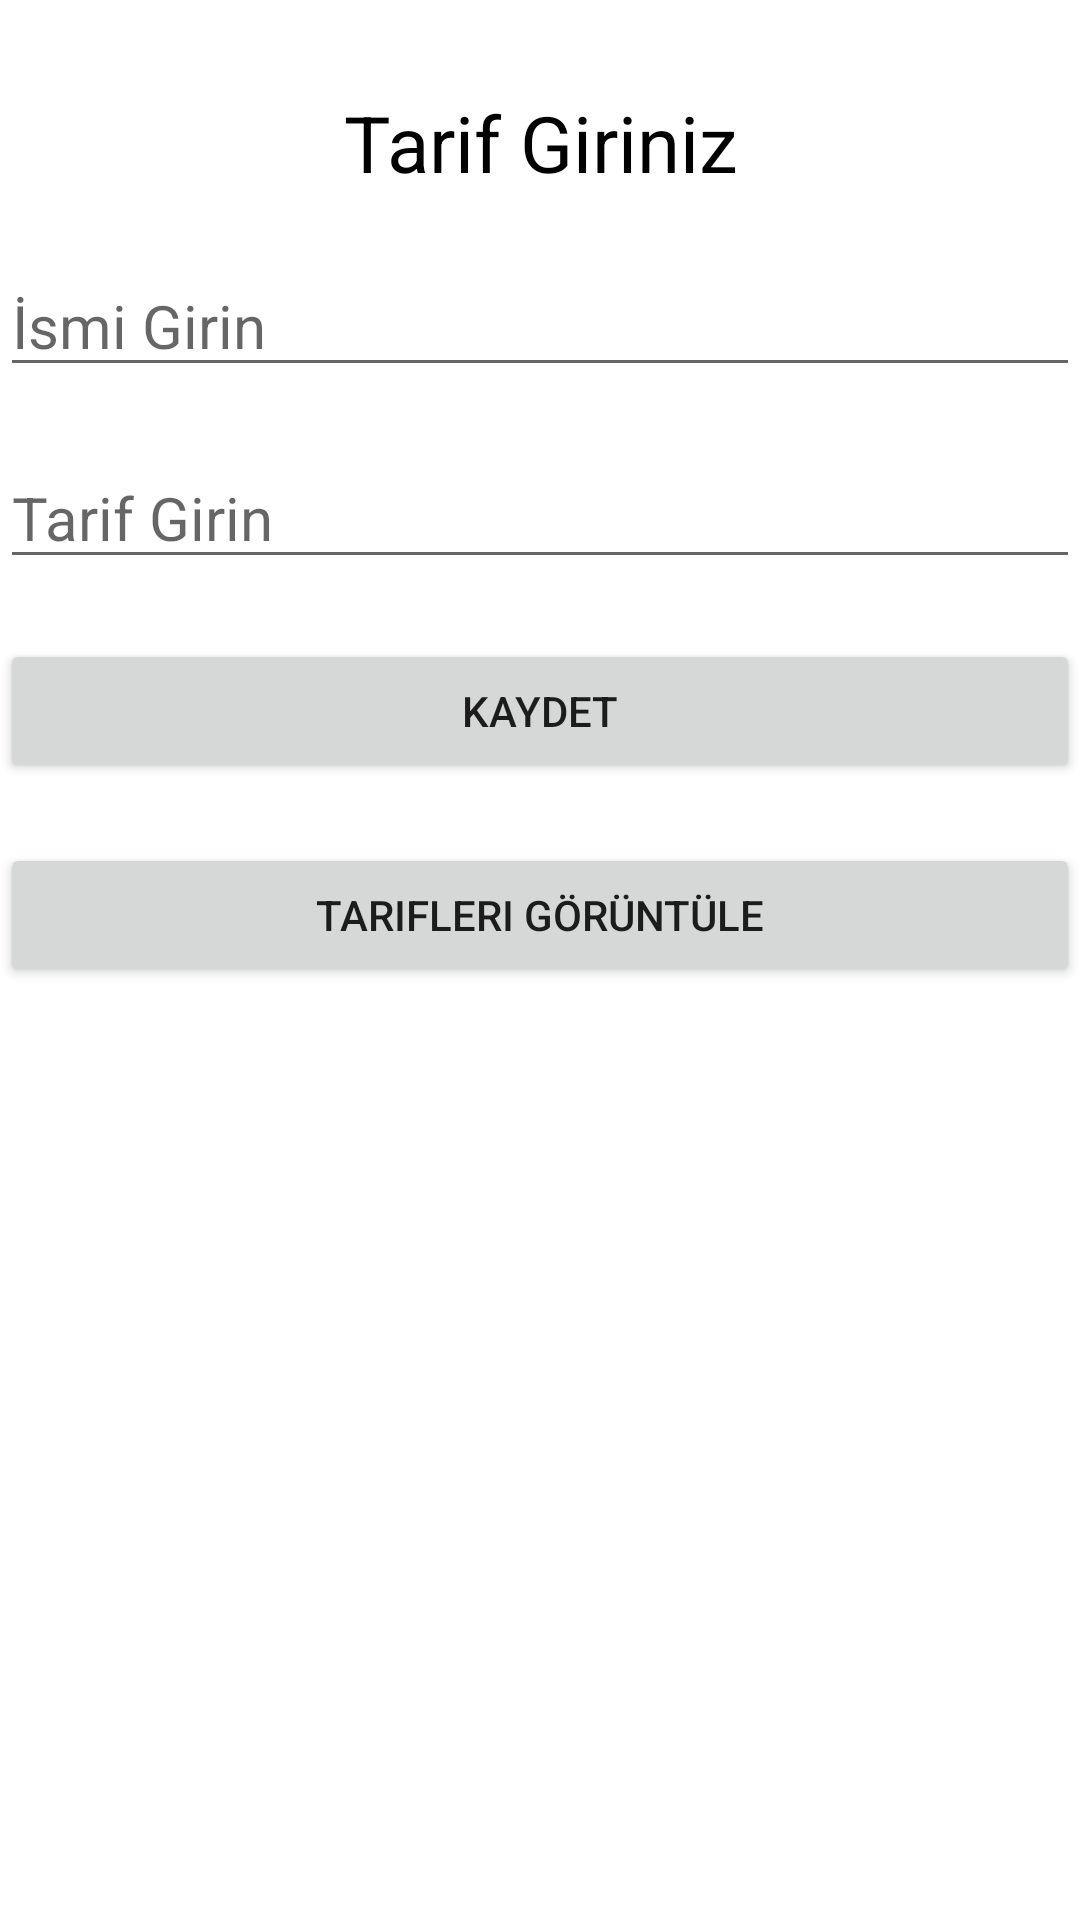

This screen was rendered from an Android layout file. Write that file and the resources it references.
<!-- AndroidManifest.xml: application theme Theme.TarifUyg -->
<!-- res/layout/activity_tariflerim.xml -->
<?xml version="1.0" encoding="utf-8"?>
<RelativeLayout xmlns:android="http://schemas.android.com/apk/res/android"
    xmlns:app="http://schemas.android.com/apk/res-auto"
    xmlns:tools="http://schemas.android.com/tools"
    android:layout_width="match_parent"
    android:layout_height="match_parent"
    tools:context=".MainActivity"
    android:layout_margin="10dp">

    <TextView
        android:layout_width="match_parent"
        android:layout_height="wrap_content"
        android:text="Tarif Giriniz"
        android:id="@+id/text"
        android:textSize="26dp"
        android:layout_centerHorizontal="true"
        android:textColor="@color/black"
        android:layout_marginTop="30dp"
        android:gravity="center_horizontal"
        />
    <EditText
        android:layout_width="match_parent"
        android:layout_height="wrap_content"
        android:hint="İsmi Girin"
        android:textSize="20dp"
        android:layout_below="@+id/text"
        android:layout_marginTop="20dp"
        android:id="@+id/name"/>
    <EditText
        android:layout_width="match_parent"
        android:layout_height="wrap_content"

        android:hint="Tarif Girin"
        android:textSize="20dp"
        android:layout_below="@+id/name"
        android:layout_marginTop="20dp"
        android:id="@+id/tarif"/>

    <Button
        android:layout_width="match_parent"
        android:layout_height="wrap_content"
        android:id="@+id/btninsert"
        android:layout_below="@+id/tarif"
        android:layout_marginTop="20dp"
        android:text="Kaydet"/>
    <Button
        android:layout_width="match_parent"
        android:layout_height="wrap_content"
        android:id="@+id/btnview"
        android:layout_below="@+id/btninsert"
        android:layout_marginTop="20dp"
        android:text="Tarifleri Görüntüle"/>

</RelativeLayout>
<!-- resources referenced by this layout -->
<resources>
  <color name="black">#FF000000</color>
  <style name="Theme.TarifUyg" parent="Theme.MaterialComponents.DayNight.NoActionBar">
          
          <item name="colorPrimary">@color/purple_500</item>
          <item name="colorPrimaryVariant">@color/purple_700</item>
          <item name="colorOnPrimary">@color/white</item>
          
          <item name="colorSecondary">@color/teal_200</item>
          <item name="colorSecondaryVariant">@color/teal_700</item>
          <item name="colorOnSecondary">@color/black</item>
          
          <item name="android:statusBarColor">?attr/colorPrimaryVariant</item>
          
      </style>
  <color name="purple_500">#FF6200EE</color>
  <color name="purple_700">#FF3700B3</color>
  <color name="white">#FFFFFFFF</color>
  <color name="teal_200">#FF03DAC5</color>
  <color name="teal_700">#FF018786</color>
</resources>
